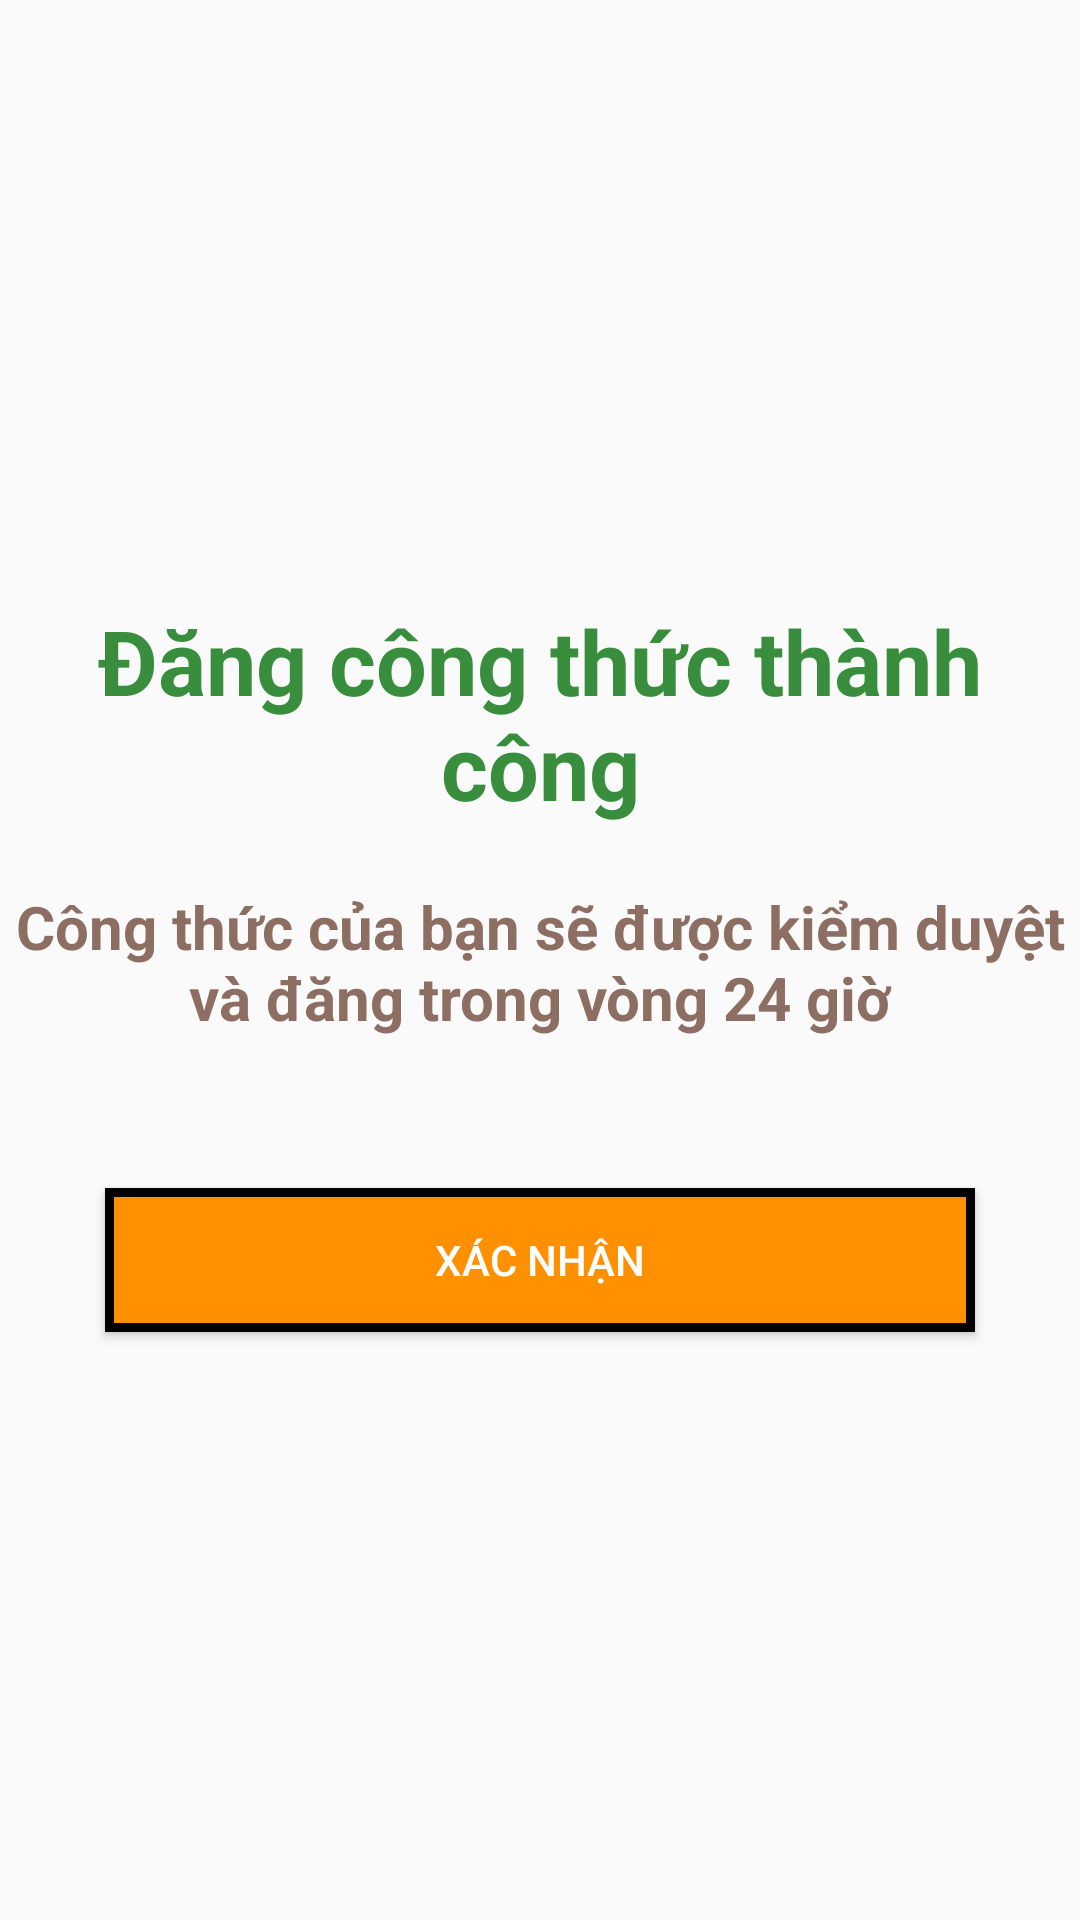

Layout XML and referenced resources for this Android screen:
<!-- AndroidManifest.xml: application theme AppTheme -->
<!-- res/layout/activity_fridge.xml -->
<?xml version="1.0" encoding="utf-8"?>
<LinearLayout xmlns:android="http://schemas.android.com/apk/res/android"
    xmlns:app="http://schemas.android.com/apk/res-auto"
    xmlns:tools="http://schemas.android.com/tools"
    android:layout_width="match_parent"
    android:layout_height="match_parent"
    android:orientation="vertical"
    tools:context=".FridgeActivity">

    <TextView
        android:layout_width="match_parent"
        android:layout_height="wrap_content"
        android:text="Đăng công thức thành công"
        android:gravity="center"
        android:textStyle="bold"
        android:textSize="30sp"
        android:layout_marginTop="200sp"
        android:textColor="@color/greenDarkPrimary"
        />
    <TextView
        android:layout_width="match_parent"
        android:layout_height="wrap_content"
        android:text="Công thức của bạn sẽ được kiểm duyệt và đăng trong vòng 24 giờ"
        android:gravity="center"
        android:textStyle="bold"
        android:textSize="20sp"
        android:layout_marginTop="20sp"
        android:textColor="@color/brown400"
        />
    <Button
        android:layout_width="match_parent"
        android:layout_height="wrap_content"
        android:background="@drawable/shape_button"
        android:layout_marginHorizontal="35sp"
        android:layout_marginTop="50sp"
        android:text="Xác nhận"
        android:textColor="@color/white"
        android:onClick="clickToConfirm"
        />
</LinearLayout>
<!-- resources referenced by this layout -->
<resources>
  <color name="brown400">#8d6e63</color>
  <color name="greenDarkPrimary">#388E3C</color>
  <color name="white">#FFFFFF</color>
  <!-- drawable shape_button (drawable) -->
  <?xml version="1.0" encoding="utf-8"?>
  <shape xmlns:android="http://schemas.android.com/apk/res/android"
      android:shape="rectangle"
      >
      <solid android:color="@color/orange"/>
      <stroke android:color="@color/black"
          android:width="3sp"/>
  </shape>
  <style name="AppTheme" parent="Theme.AppCompat.Light.NoActionBar">
          
          <item name="colorPrimary">@color/colorPrimary</item>
          <item name="colorPrimaryDark">@color/colorPrimaryDark</item>
          <item name="colorAccent">@color/greenAccent</item>
      </style>
  <color name="orange">#ff9100</color>
  <color name="black">#000000</color>
  <color name="colorPrimary">#008577</color>
  <color name="colorPrimaryDark">#00574B</color>
  <color name="greenAccent">#8BC34A</color>
</resources>
